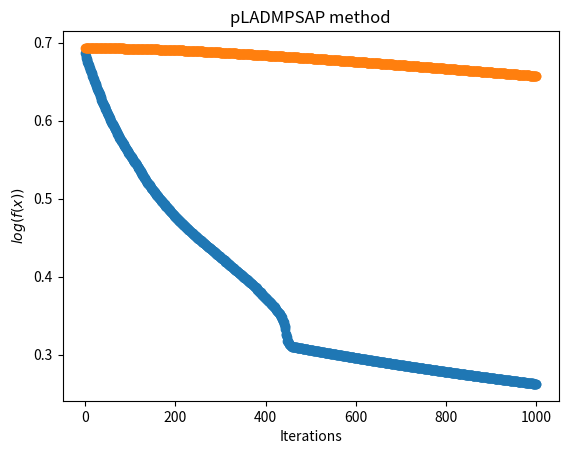

Write Python code to recreate this figure.
import numpy as np
import matplotlib.pyplot as plt

# generate data
np.random.seed(202406)
m = 200
n = 300
x0 = 2+np.random.randn(200, 300)
y = np.random.randint(0, 2, size=300) * 2 - 1
w = np.array([0.0]*200)

class GD:
    def __init__(self, method,m, n, x0, y, w0, alpha=0.2, beta=0.5):
        self.method = method
        self.m = m  # m=1000,n=10000,X(m,n)
        self.n = n
        self.x = x0
        self.y = y
        self.w = w0
        self.alpha = alpha
        self.beta = beta
        self.ys = []
        self.eta = 1e-3

    # give me the logistic function
    def f(self, w):
        return np.sum(np.log(1 + np.exp(-(w @ self.x) * self.y))) / self.n

    # compute the gradient of the logistic function
    def df(self, w):
        return self.x @ (-self.y * (1 - 1 / (np.exp(-(w.T @ self.x) * self.y) + 1))) / self.n

    def backtracking(self, x, direction):
        t = 1.0
        df = self.df(x)
        while self.f(x + t * direction) > self.f(x) + self.alpha * t * np.dot(df, direction):
            t *= self.beta
        return t

    def iteration(self):
        while np.linalg.norm(self.df(self.w),2) > self.eta:
            d = -self.df(self.w)
            t = self.backtracking(self.w, d)
            self.w += t * d
            self.ys.append(self.f(self.w))
            if len(self.ys) > 1000:
                break
    
    def plot(self):
        iterations = len(self.ys)
        x = np.arange(iterations)
        plt.plot(x,np.array(self.ys),'-o')
        plt.ylabel(r'$log(f(x))$')
        plt.xlabel('Iterations')
        plt.title(f'{self.method} method')   
        plt.savefig(f"{self.method}.png", bbox_inches='tight')
        plt.show()  

gd = GD('GD', m=m, n=n, x0=x0.copy(), y=y.copy(), w0=w.copy())
gd.iteration()
gd.plot()

class pLADMPSAP:
    def __init__(self, method,m, n, x0, y, w0, beta=0.5, eta=1e-3):
        self.method = method
        self.m = m  
        self.n = n
        self.X = x0
        self.y = y
        self.w0 = w0
        self.W = None
        self.t0 = None
        self.T = None
        self.tau0 = None
        self.TAU = None
        self.eta0 = eta
        self.ETA = None
        self.ys = []
        self.beta = beta
        self.LAM = None

    def setParameter(self):
        self.T = np.linalg.norm(self.X, ord=2, axis=0) / (self.n * 4) + 1.0
        self.t0 = 1.0
        self.eta0 = (self.n)**2.5 + 1.0
        self.ETA = (self.n+5.0)*np.ones(self.n)
        self.tau0 = self.t0 + self.beta * self.eta0
        self.TAU = self.T + self.beta * self.ETA
        self.W = np.zeros((self.m, self.n))
        for i in range(self.n):
            self.W[:, i] = self.w0.copy()
        self.LAM = np.zeros((self.m, self.n))

    def f(self, w):
        return np.sum(np.log(1 + np.exp(-(w @ self.X) * self.y))) / self.n

    def df(self, w):
        return self.X @ (-self.y * (1 - 1 / (np.exp(-(w.T @ self.X) * self.y) + 1))) / self.n

    def df_i(self, w, i):
        y = self.y[i]
        return (1 - 1 / (np.exp(-(y*self.X[:, i]) @ w) + 1)) * (-y * self.X[:, i])

    def iteration(self):
        self.setParameter()
        while True:
            dLAM = self.LAM.copy()
            w0 = self.w0.copy()
            dw0 = (1 / self.tau0) * np.sum(self.LAM, axis=1)
            self.w0 += dw0
            y = self.f(self.w0)
            self.ys.append(y)
            for i in range(self.n):
                self.W[:, i] -= (1 / self.TAU[i]) * (self.LAM[:, i] + self.df_i(self.W[:, i], i))
                dLAM[:, i] = self.W[:, i] - w0
            self.LAM += self.beta * dLAM
            
            if len(self.ys) > 1000:
                break
    
    def plot(self):
        iterations = len(self.ys)
        x = np.arange(iterations)
        plt.plot(x,np.array(self.ys),'-o')
        plt.ylabel(r'$log(f(x))$')
        plt.xlabel('Iterations')
        plt.title(f'{self.method} method')   
        plt.savefig(f"{self.method}.png", bbox_inches='tight')
        plt.show()  

p = pLADMPSAP('pLADMPSAP', m=m, n=n, x0=x0.copy(), y=y.copy(), w0=w.copy())
p.iteration()
p.plot()